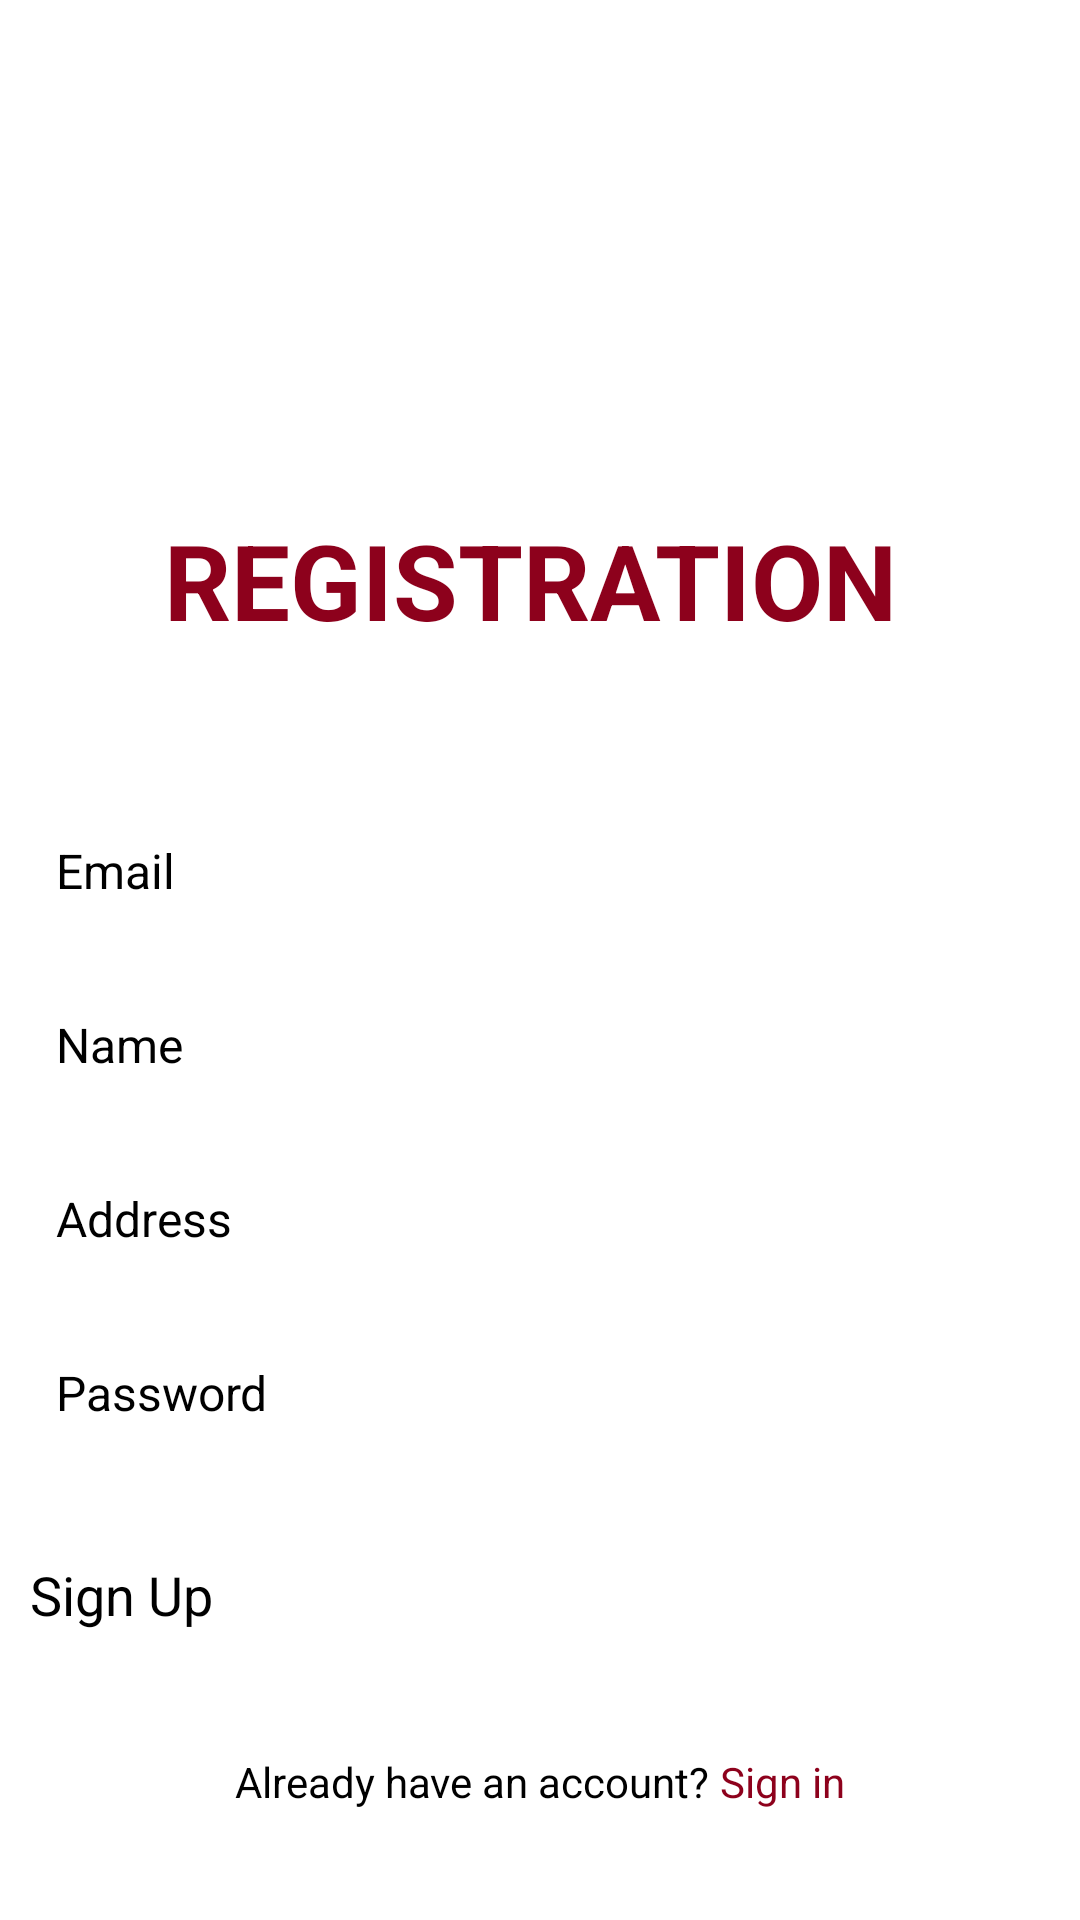

Layout XML and referenced resources for this Android screen:
<!-- AndroidManifest.xml: application theme Theme.LaundryGo -->
<!-- res/layout/activity_signup.xml -->
<?xml version="1.0" encoding="utf-8"?>
<androidx.constraintlayout.widget.ConstraintLayout xmlns:android="http://schemas.android.com/apk/res/android"
    xmlns:app="http://schemas.android.com/apk/res-auto"
    xmlns:tools="http://schemas.android.com/tools"
    android:layout_width="match_parent"
    android:layout_height="match_parent"
    android:padding="0dp">

    
    <ImageView
        android:id="@+id/logo"
        android:layout_width="170dp"
        android:layout_height="200dp"
        app:layout_constraintBottom_toBottomOf="parent"
        app:layout_constraintEnd_toEndOf="parent"
        app:layout_constraintHorizontal_bias="0.497"
        app:layout_constraintStart_toStartOf="parent"
        app:layout_constraintTop_toTopOf="parent"
        app:layout_constraintVertical_bias="0.03"
        android:src="@drawable/logo1" />

    
    <TextView
        android:id="@+id/textView2"
        android:layout_width="250dp"
        android:layout_height="60dp"
        android:text="REGISTRATION"
        android:textColor="#8D011C"
        android:textSize="35dp"
        android:textStyle="bold"
        app:layout_constraintBottom_toBottomOf="parent"
        app:layout_constraintEnd_toEndOf="parent"
        app:layout_constraintHorizontal_bias="0.496"
        app:layout_constraintStart_toStartOf="parent"
        app:layout_constraintTop_toTopOf="parent"
        app:layout_constraintVertical_bias="0.293" />

    
    <EditText
        android:id="@+id/editTextAddress"
        android:layout_width="347dp"
        android:layout_height="50dp"
        android:background="@drawable/edittext_border"
        android:hint="Email"
        android:padding="12dp"
        android:textSize="16sp"
        app:layout_constraintBottom_toBottomOf="parent"
        app:layout_constraintEnd_toEndOf="parent"
        app:layout_constraintStart_toStartOf="parent"
        app:layout_constraintTop_toTopOf="parent"
        app:layout_constraintVertical_bias="0.453" />

    
    <EditText
        android:id="@+id/editTextEmail"
        android:layout_width="347dp"
        android:layout_height="50dp"
        android:layout_marginTop="8dp"
        android:background="@drawable/edittext_border"
        android:hint="Name"
        android:padding="12dp"
        android:textSize="16sp"
        app:layout_constraintEnd_toEndOf="parent"
        app:layout_constraintStart_toStartOf="parent"
        app:layout_constraintTop_toBottomOf="@id/editTextAddress" />

    
    <EditText
        android:id="@+id/editTextPassword"
        android:layout_width="347dp"
        android:layout_height="50dp"
        android:layout_marginTop="8dp"
        android:background="@drawable/edittext_border"
        android:hint="Address"
        android:padding="12dp"
        android:textSize="16sp"
        app:layout_constraintEnd_toEndOf="parent"
        app:layout_constraintStart_toStartOf="parent"
        app:layout_constraintTop_toBottomOf="@id/editTextEmail" />

    
    <EditText
        android:id="@+id/editTextConfirmPassword"
        android:layout_width="347dp"
        android:layout_height="50dp"
        android:layout_marginTop="8dp"
        android:background="@drawable/edittext_border"
        android:hint="Password"
        android:padding="12dp"
        android:textSize="16sp"
        app:layout_constraintEnd_toEndOf="parent"
        app:layout_constraintStart_toStartOf="parent"
        app:layout_constraintTop_toBottomOf="@id/editTextPassword" />

    
    <Button
        android:id="@+id/buttonSignup"
        android:layout_width="340dp"
        android:layout_height="65dp"
        android:layout_marginTop="28dp"
        android:backgroundTint="#8D011C"
        android:text="Sign Up"
        android:textSize="18dp"
        app:cornerRadius="8dp"
        app:layout_constraintEnd_toEndOf="parent"
        app:layout_constraintStart_toStartOf="parent"
        app:layout_constraintTop_toBottomOf="@id/editTextConfirmPassword" />

    
    <LinearLayout
        android:id="@+id/linearLayout5"
        android:layout_width="wrap_content"
        android:layout_height="wrap_content"
        android:gravity="center"
        android:orientation="horizontal"
        app:layout_constraintEnd_toEndOf="parent"
        app:layout_constraintStart_toStartOf="parent"
        app:layout_constraintTop_toBottomOf="@id/buttonSignup">

        <TextView
            android:id="@+id/textView"
            android:layout_width="wrap_content"
            android:layout_height="wrap_content"
            android:text="Already have an account? "
            android:textSize="14sp" />

        <TextView
            android:id="@+id/signin"
            android:layout_width="wrap_content"
            android:layout_height="wrap_content"
            android:clickable="true"
            android:focusable="true"
            android:text="Sign in"
            android:textColor="#8D011C"
            android:textSize="14sp" />
    </LinearLayout>

</androidx.constraintlayout.widget.ConstraintLayout>
<!-- resources referenced by this layout -->
<resources>

</resources>
